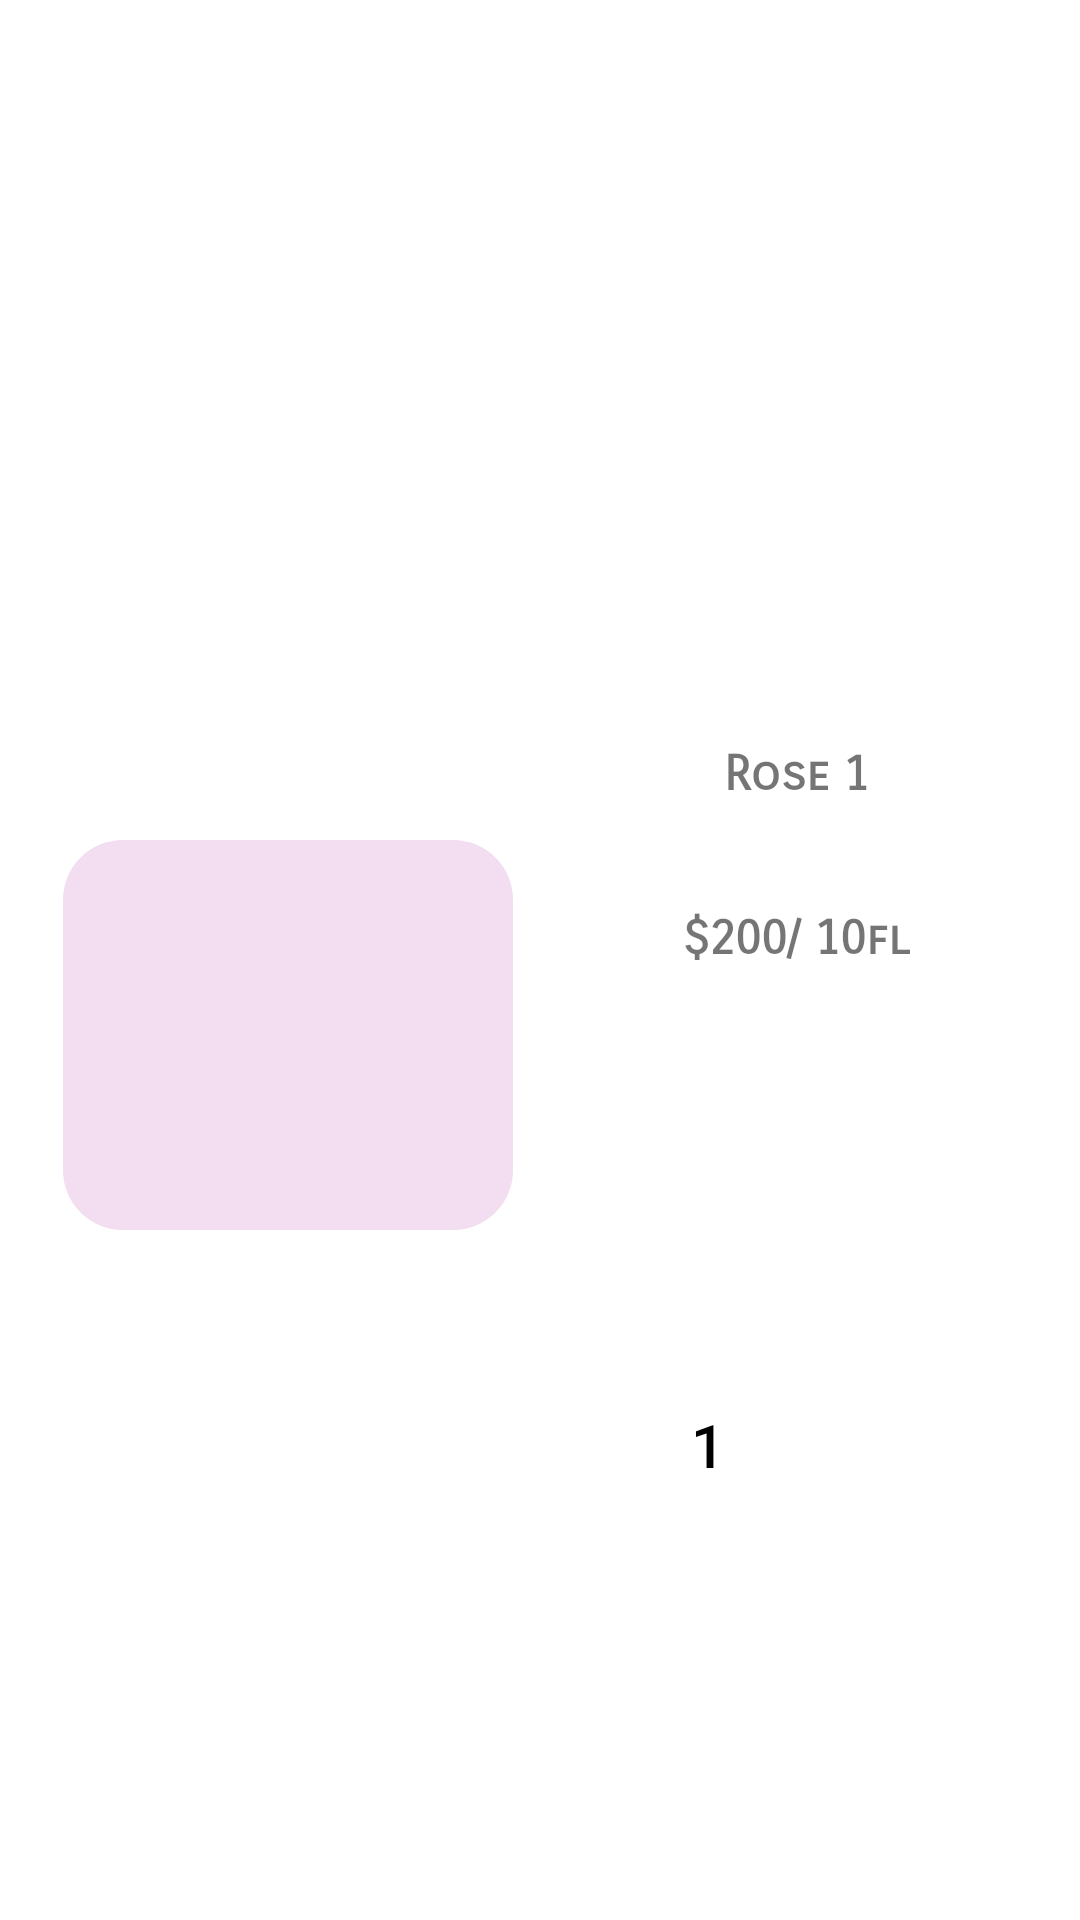

Android layout source for this screen:
<!-- AndroidManifest.xml: application theme Theme.FlowerShop -->
<!-- res/layout/cart_list_item.xml -->
<?xml version="1.0" encoding="utf-8"?>
<androidx.constraintlayout.widget.ConstraintLayout xmlns:android="http://schemas.android.com/apk/res/android"
    android:layout_width="match_parent"
    android:layout_height="wrap_content"
    app:menu="@menu/cart_item_menu"
    xmlns:app="http://schemas.android.com/apk/res-auto">

    <RelativeLayout
        android:id="@+id/relativeLayout"
        android:layout_width="150dp"
        android:layout_height="180dp"
        app:layout_constraintBottom_toBottomOf="parent"
        app:layout_constraintEnd_toEndOf="parent"
        app:layout_constraintHorizontal_bias=".1"
        app:layout_constraintStart_toStartOf="parent"
        app:layout_constraintTop_toTopOf="parent">

        <ImageView
            android:id="@+id/image_bg"
            android:layout_width="match_parent"
            android:layout_height="130dp"
            android:layout_marginTop="50dp"
            android:background="@drawable/imageview_bg" />

        <ImageView
            android:id="@+id/itemImage3"
            android:layout_width="match_parent"
            android:layout_height="match_parent"
            android:layout_below="@+id/image_bg"
            android:layout_centerHorizontal="true"
            android:layout_marginTop="-180dp"/>

    </RelativeLayout>

    <TextView
        android:id="@+id/name3"
        android:layout_width="wrap_content"
        android:layout_height="wrap_content"
        android:layout_gravity="center"
        android:text="Rose 1"
        android:fontFamily="sans-serif-smallcaps"
        android:textSize="16sp"
        android:textStyle="bold"
        app:layout_constraintVertical_bias=".4"
        app:layout_constraintBottom_toBottomOf="parent"
        app:layout_constraintEnd_toEndOf="parent"
        app:layout_constraintStart_toEndOf="@+id/relativeLayout"
        app:layout_constraintTop_toTopOf="parent" />

    <TextView
        android:id="@+id/price3"
        android:layout_width="wrap_content"
        android:layout_height="wrap_content"
        android:text="$200/ 10fl"
        android:textSize="16sp"
        android:fontFamily="sans-serif-smallcaps"
        android:textStyle="bold"
        app:layout_constraintVertical_bias=".1"
        app:layout_constraintBottom_toBottomOf="parent"
        app:layout_constraintEnd_toEndOf="parent"
        app:layout_constraintStart_toEndOf="@+id/relativeLayout"
        app:layout_constraintTop_toBottomOf="@+id/name3" />

    <ImageView
        android:id="@+id/minusBtn3"
        android:layout_width="wrap_content"
        android:layout_height="wrap_content"
        android:layout_marginLeft="40dp"
        app:layout_constraintBottom_toBottomOf="parent"
        app:layout_constraintStart_toEndOf="@+id/relativeLayout"
        app:layout_constraintTop_toBottomOf="@+id/price3"
        app:srcCompat="@drawable/ic_minus" />

    <TextView
        android:id="@+id/quantityTxt3"
        android:layout_width="50dp"
        android:layout_height="53dp"
        android:fontFamily="sans-serif-medium"
        android:gravity="center"
        android:text="1"
        android:textColor="@android:color/background_dark"
        android:textSize="20sp"
        app:layout_constraintBottom_toBottomOf="@+id/minusBtn3"
        app:layout_constraintStart_toEndOf="@+id/minusBtn3"
        app:layout_constraintTop_toTopOf="@+id/minusBtn3"
        app:layout_constraintVertical_bias="0.0" />

    <ImageView
        android:id="@+id/plusBtn3"
        android:layout_width="wrap_content"
        android:layout_height="wrap_content"
        app:layout_constraintBottom_toBottomOf="@+id/quantityTxt3"
        app:layout_constraintStart_toEndOf="@+id/quantityTxt3"
        app:layout_constraintTop_toTopOf="@+id/quantityTxt3"
        app:srcCompat="@drawable/ic_plus" />

</androidx.constraintlayout.widget.ConstraintLayout>
<!-- resources referenced by this layout -->
<resources>
  <!-- drawable imageview_bg (drawable) -->
  <?xml version="1.0" encoding="utf-8"?>
  <shape xmlns:android="http://schemas.android.com/apk/res/android">
      <corners android:radius="20dp"/>
      <solid android:color="#f2ddf1"/>
  </shape>
  <style name="Theme.FlowerShop" parent="Theme.MaterialComponents.DayNight.NoActionBar">
          
          <item name="colorPrimary">@color/pink</item>
          <item name="colorPrimaryVariant">@color/purple_700</item>
          <item name="colorOnPrimary">@color/white</item>
          <item name="android:textColorPrimary">@color/white</item>
          
          <item name="colorSecondary">@color/teal_200</item>
          <item name="colorSecondaryVariant">@color/teal_700</item>
          <item name="colorOnSecondary">@color/black</item>
          
          <item name="android:statusBarColor">?attr/colorPrimaryVariant</item>
          
      </style>
  <color name="pink">#f469a9</color>
  <color name="purple_700">#FF3700B3</color>
  <color name="white">#FFFFFFFF</color>
  <color name="teal_200">#FF03DAC5</color>
  <color name="teal_700">#FF018786</color>
  <color name="black">#FF000000</color>
</resources>
